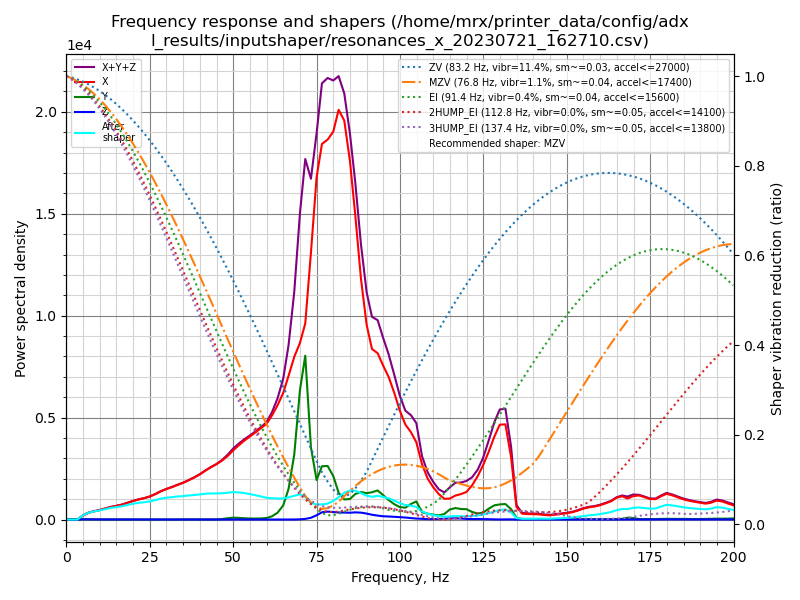

Values plotted in this chart, from the file beside it:
freq, psd_x, psd_y, psd_z, psd_xyz
0.0, 5.859e+02, 7.230e+01, 1.716e+01, 6.754e+02
1.7, 5.332e+02, 7.750e+01, 5.976e+01, 6.704e+02
3.3, 3.112e+02, 5.498e+01, 6.157e+01, 4.278e+02
5.0, 9.774e+02, 5.086e+01, 6.237e+01, 1.091e+03
6.7, 2.245e+03, 5.232e+01, 6.430e+01, 2.362e+03
8.3, 3.355e+03, 5.229e+01, 6.623e+01, 3.473e+03
10.0, 4.702e+03, 4.969e+01, 6.056e+01, 4.813e+03
11.7, 6.364e+03, 4.827e+01, 6.295e+01, 6.475e+03
13.3, 8.204e+03, 5.081e+01, 5.992e+01, 8.315e+03
15.0, 1.008e+04, 5.653e+01, 6.356e+01, 1.020e+04
16.7, 1.227e+04, 6.195e+01, 6.943e+01, 1.240e+04
18.3, 1.504e+04, 6.412e+01, 6.710e+01, 1.517e+04
20.0, 1.830e+04, 5.938e+01, 6.511e+01, 1.842e+04
21.7, 2.154e+04, 5.596e+01, 6.688e+01, 2.166e+04
23.3, 2.444e+04, 5.604e+01, 6.222e+01, 2.456e+04
25.0, 2.836e+04, 5.737e+01, 7.203e+01, 2.849e+04
26.7, 3.351e+04, 5.922e+01, 7.804e+01, 3.365e+04
28.3, 3.934e+04, 7.394e+01, 6.576e+01, 3.948e+04
30.0, 4.512e+04, 8.933e+01, 6.651e+01, 4.528e+04
31.7, 5.071e+04, 9.729e+01, 6.703e+01, 5.088e+04
33.3, 5.680e+04, 1.232e+02, 7.099e+01, 5.699e+04
35.0, 6.327e+04, 2.016e+02, 8.038e+01, 6.355e+04
36.6, 7.055e+04, 3.078e+02, 8.436e+01, 7.094e+04
38.3, 7.909e+04, 2.896e+02, 7.450e+01, 7.945e+04
40.0, 8.889e+04, 2.367e+02, 7.418e+01, 8.920e+04
41.6, 9.985e+04, 2.226e+02, 7.314e+01, 1.001e+05
43.3, 1.113e+05, 2.165e+02, 7.481e+01, 1.116e+05
45.0, 1.225e+05, 3.705e+02, 7.399e+01, 1.229e+05
46.6, 1.348e+05, 1.162e+03, 9.544e+01, 1.361e+05
48.3, 1.505e+05, 3.091e+03, 1.471e+02, 1.537e+05
50.0, 1.699e+05, 4.669e+03, 2.075e+02, 1.747e+05
51.6, 1.877e+05, 4.238e+03, 2.221e+02, 1.921e+05
53.3, 2.065e+05, 3.385e+03, 2.021e+02, 2.101e+05
55.0, 2.243e+05, 2.875e+03, 1.809e+02, 2.273e+05
56.6, 2.417e+05, 2.778e+03, 1.711e+02, 2.447e+05
58.3, 2.615e+05, 3.172e+03, 1.679e+02, 2.648e+05
60.0, 2.823e+05, 4.608e+03, 1.680e+02, 2.870e+05
61.6, 3.145e+05, 9.721e+03, 1.469e+02, 3.244e+05
63.3, 3.555e+05, 2.132e+04, 1.304e+02, 3.769e+05
65.0, 4.046e+05, 4.538e+04, 1.354e+02, 4.501e+05
66.6, 4.703e+05, 1.006e+05, 1.226e+02, 5.710e+05
68.3, 5.456e+05, 2.177e+05, 1.894e+02, 7.635e+05
70.0, 6.069e+05, 4.445e+05, 7.657e+02, 1.052e+06
71.6, 6.895e+05, 5.763e+05, 2.269e+03, 1.268e+06
73.3, 9.604e+05, 2.601e+05, 6.321e+03, 1.227e+06
75.0, 1.261e+06, 1.457e+05, 1.582e+04, 1.423e+06
76.6, 1.413e+06, 2.004e+05, 2.735e+04, 1.641e+06
78.3, 1.461e+06, 2.061e+05, 3.057e+04, 1.698e+06
80.0, 1.524e+06, 1.710e+05, 2.929e+04, 1.725e+06
81.6, 1.642e+06, 1.073e+05, 2.842e+04, 1.777e+06
83.3, 1.632e+06, 8.213e+04, 2.843e+04, 1.743e+06
85.0, 1.496e+06, 8.578e+04, 2.854e+04, 1.610e+06
86.6, 1.293e+06, 1.087e+05, 3.053e+04, 1.432e+06
88.3, 1.044e+06, 1.194e+05, 2.997e+04, 1.193e+06
90.0, 8.606e+05, 1.165e+05, 2.641e+04, 1.004e+06
91.6, 7.671e+05, 1.228e+05, 2.163e+04, 9.116e+05
93.3, 7.621e+05, 1.333e+05, 1.805e+04, 9.135e+05
95.0, 7.164e+05, 1.132e+05, 1.525e+04, 8.449e+05
96.6, 6.764e+05, 9.245e+04, 1.448e+04, 7.833e+05
98.3, 6.106e+05, 7.391e+04, 1.315e+04, 6.976e+05
... 61 more rows
